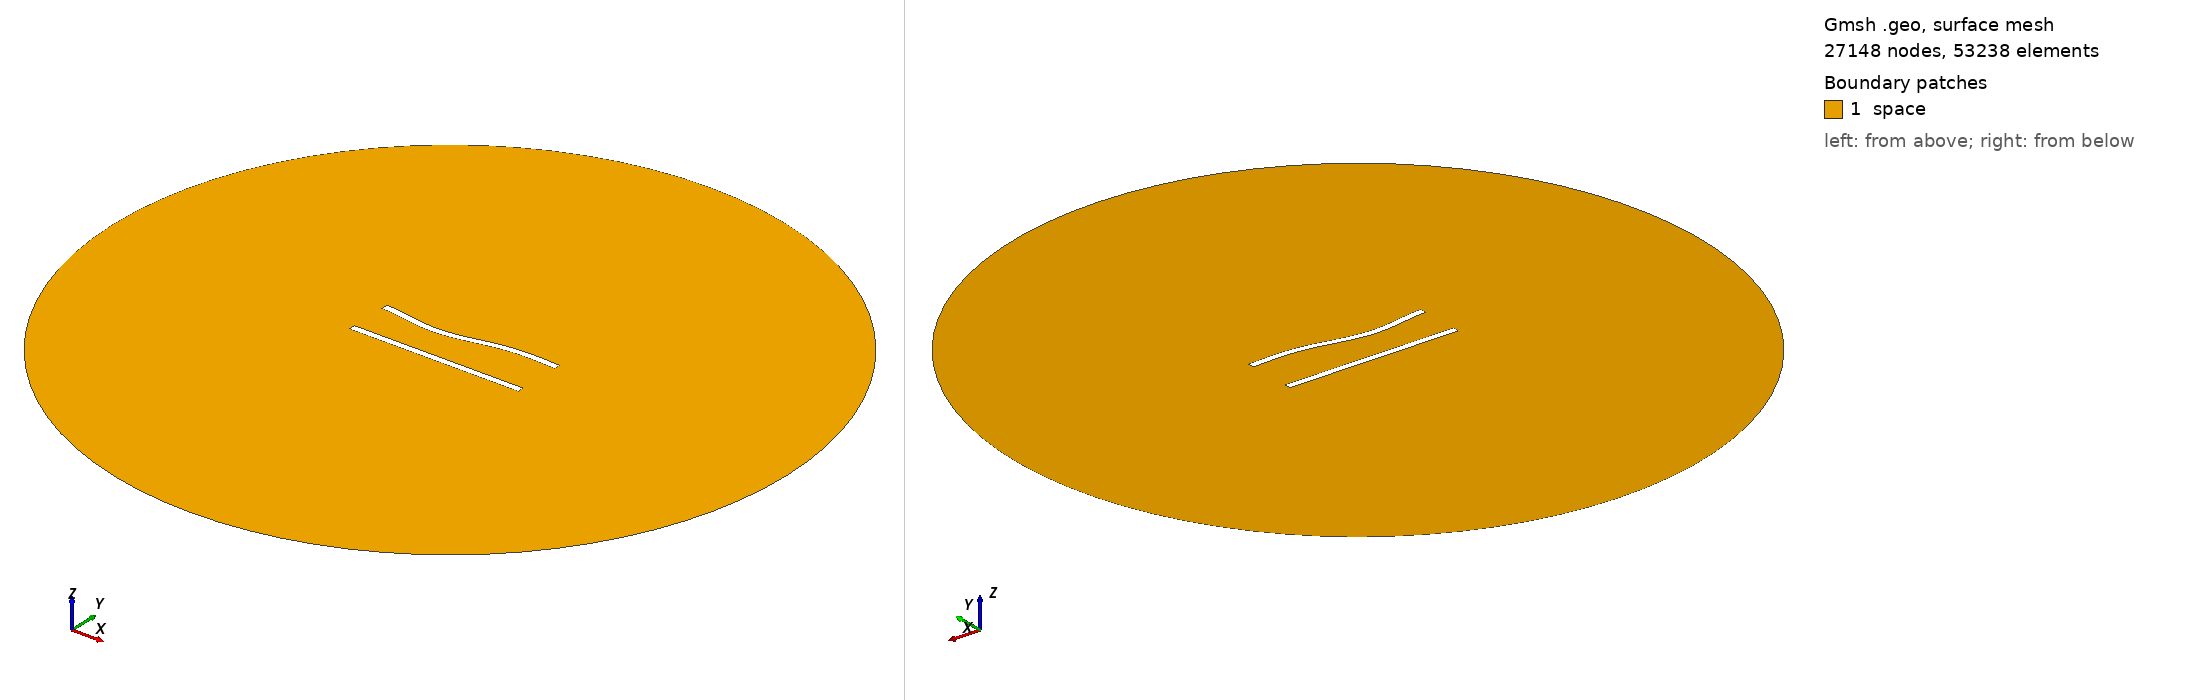

Gmsh geometry script, surface-meshed: 27148 nodes, 53238 surface elements. Boundary patches (legend numbers): 1 space. Left view from above one corner, right view from below the opposite corner. Legend entries are the model's physical surfaces. The drawing asked Gmsh for element sizes between 1% and 20% of the model's largest extent; the script's own settings can give other sizes.

=== 218.geo (drawn) ===
//---------------------------------------
// Geometry kernel
//---------------------------------------

SetFactory("OpenCASCADE");



//---------------------------------------
// Parameters of the geometry
//---------------------------------------

// Overetch of the upper plate
overetch = 0.0;

// Distance between the plates
distance = 25.0;

// Discretization over the x axis (for the deformation)
nx = 50; 

// Length of the plate
L = 100 - overetch; 

// Number of modes
n = 4; 

// 1st mode coefficient
coeff(1) = 1.5;
beta(1) = 0.596864 * 3.1415926535 / L;

// 2nd mode coefficient
coeff(2) = -1.5;
beta(2) = 1.49418 * 3.1415926535 / L;

// 3rd mode coefficient
coeff(3) = -1.5;
beta(3) = 2.50025 * 3.1415926535 / L;

// 4th mode coefficient
coeff(4) = 0.0;
beta(4) = 3.49999 * 3.1415926535 / L;



//---------------------------------------
// Upper plate (deformed rectangle)
//---------------------------------------

// Coordiantes of the upper plate
xmin = -50;
xmax = 50 - overetch;

// Height of the upper plate
yheight = 4 - 2 * overetch;

// Indexes of the points
UpperID[] = {};
LowerID[] = {};
LeftID[] = {};
RightID[] = {};

// Point index
p = 1;

// Horizontal edges
For i In {1:nx}
    x = xmin + (i-1)*(xmax - xmin)/(nx-1);

    y_bottom = distance / 2 + overetch;
    For j In {1:n}
        C = (Cosh(beta(j)*L) + Cos(beta(j)*L)) / (Sinh(beta(j)*L) + Sin(beta(j)*L));
        y_bottom  = y_bottom + coeff(j) * (Cosh(beta(j)*(x+50)) - Cos(beta(j)*(x+50)) - C * (Sinh(beta(j)*(x+50)) - Sin(beta(j)*(x+50))));
    EndFor

    y_top = y_bottom + yheight;

    Point(p) = {x, y_top, 0, 1.0};
    UpperID[i] = p;
    p = p + 1;

    Point(p) = {x, y_bottom, 0, 1.0};
    LowerID[i] = p;
    p = p + 1;
EndFor

// Create point lists
UpperPts[] = {}; LowerPts[] = {};
For i In {1:nx}
  UpperPts[] += {UpperID[i]};
  LowerPts[] += {LowerID[i]};
EndFor

// Build splines
Spline(1) = {UpperPts[]};
Spline(2) = {LowerPts[]};
Line(3) = {LowerPts[nx-1], UpperPts[nx-1]};
Line(4) = {LowerPts[0], UpperPts[0]};

// Build the plane surface
Curve Loop(1) = {2, 3, -1, -4};
Plane Surface(1) = {1};



//---------------------------------------
// Lower plate (rectangle)
//---------------------------------------

// Vertices
Point(1001) = {-50, -distance/2, 0, 1.0};
Point(1002) = { 50, -distance/2, 0, 1.0};
Point(1003) = { 50,  -distance/2 + 4, 0, 1.0};
Point(1004) = {-50,  -distance/2 + 4, 0, 1.0};

// Edges
Line(5) = {1001, 1002};
Line(6) = {1002, 1003};
Line(7) = {1003, 1004};
Line(8) = {1004, 1001};

// Plane surface
Line Loop(2) = {5, 6, 7, 8};
Plane Surface(2) = {2}; 



//---------------------------------------
// Outer (fictious) boundary
//---------------------------------------

// Points
Point(1005) = {0, 0, 0};       // Center
Point(1006) = {200, 0, 0};     // Start point
Point(1007) = {0, 200, 0};     // 90 degrees
Point(1008) = {-200, 0, 0};    // 180 degrees
Point(1009) = {0, -200, 0};    // 270 degrees

// Circle arcs (each needs start, center, end)
Circle(9) = {1006, 1005, 1007};
Circle(10) = {1007, 1005, 1008};
Circle(11) = {1008, 1005, 1009};
Circle(12) = {1009, 1005, 1006};

// Plane surface for the entire domain
Curve Loop(3) = {9, 10, 11, 12};
Surface(3) = {3};

// Subtract the plates from the whole domain to obtain the actual domain where we want to solve the equations
BooleanDifference{ Surface{3}; Delete; }{ Surface{1}; Surface{2}; Delete; }




//---------------------------------------
// Transfinite Lines/Curves
//---------------------------------------

// Set the number of points on the boundaries
r = 6;
d = 0.15;

// Plates
Transfinite Curve {1} = 50*r/4 Using Progression 1;
Transfinite Line {2} = 50*r Using Progression 1;
Transfinite Curve {3, 4} = 2*r Using Progression 1+d;
Transfinite Line {5} = 50*r/4 Using Progression 1;
Transfinite Line {7} = 50*r Using Progression 1;
Transfinite Line {6} = 2*r Using Progression 1-d;
Transfinite Line {8} = 2*r Using Progression 1+d;

// Outer boundary
Transfinite Line {9, 10, 11, 12} = 20 Using Progression 1;



//---------------------------------------
// Physical groups
//---------------------------------------                

// Physical curves (boundaries)
Physical Line("force_segment", 10) = {2};
Physical Line("upper_plate", 11) = {1, 3, 4};
Physical Line("lower_plate", 12) = {5, 6, 7, 8};
Physical Line("boundary", 20) = {9, 10, 11, 12};

// Physical Surfaces
Physical Surface("space", 30) = {3};



//---------------------------------------
// 6. Generate the Mesh
//---------------------------------------

// 2D mesh generation
Mesh 2;
